Run: headless pygame with SDL's dummy video driver; simulated clock (each Clock.tick advances the game by its frame time, no real sleeping); random seed 0; keys injected as events and as key.get_pressed() state; no mouse input.
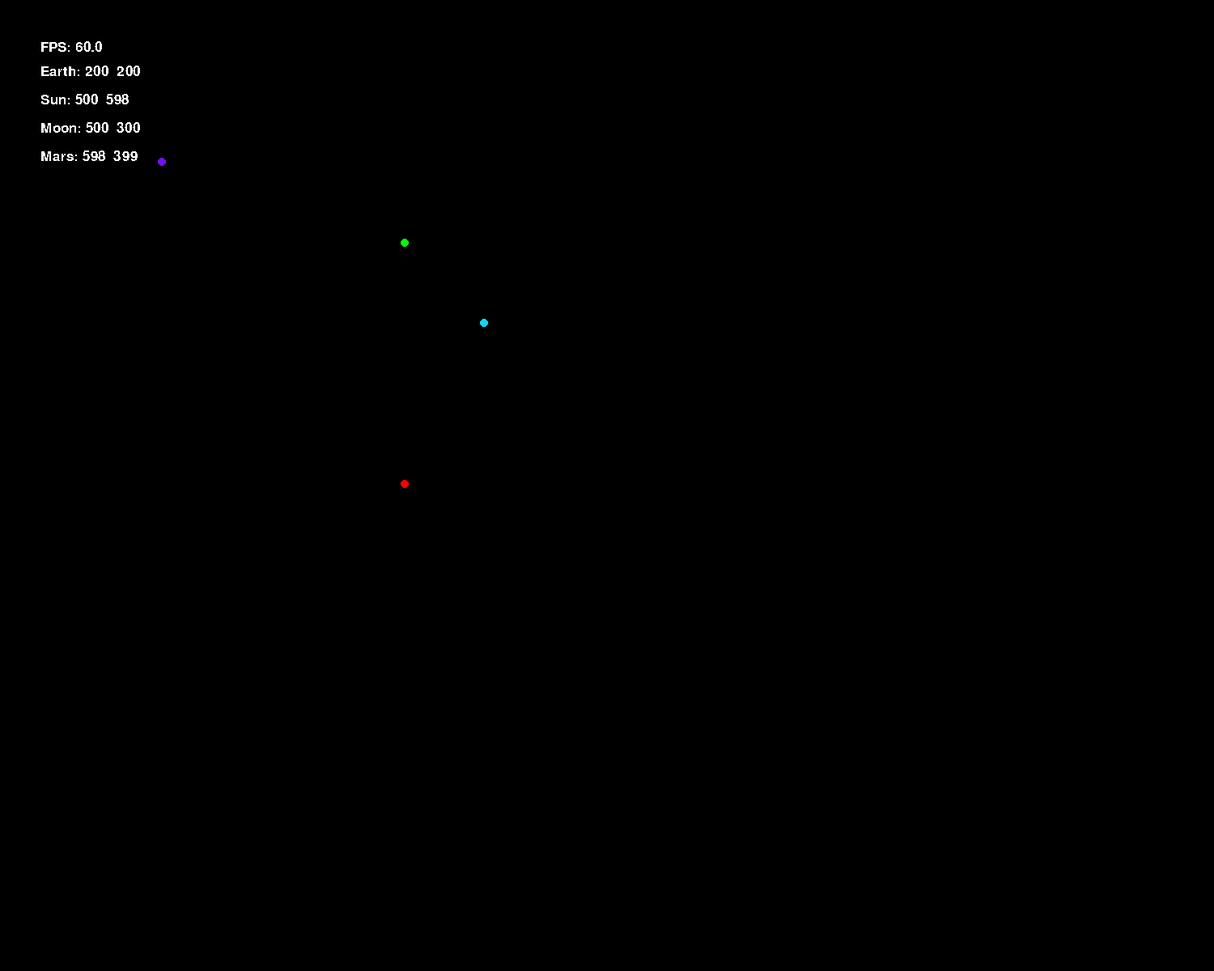
Frame 1 of 4 · flips 1–60 · no input
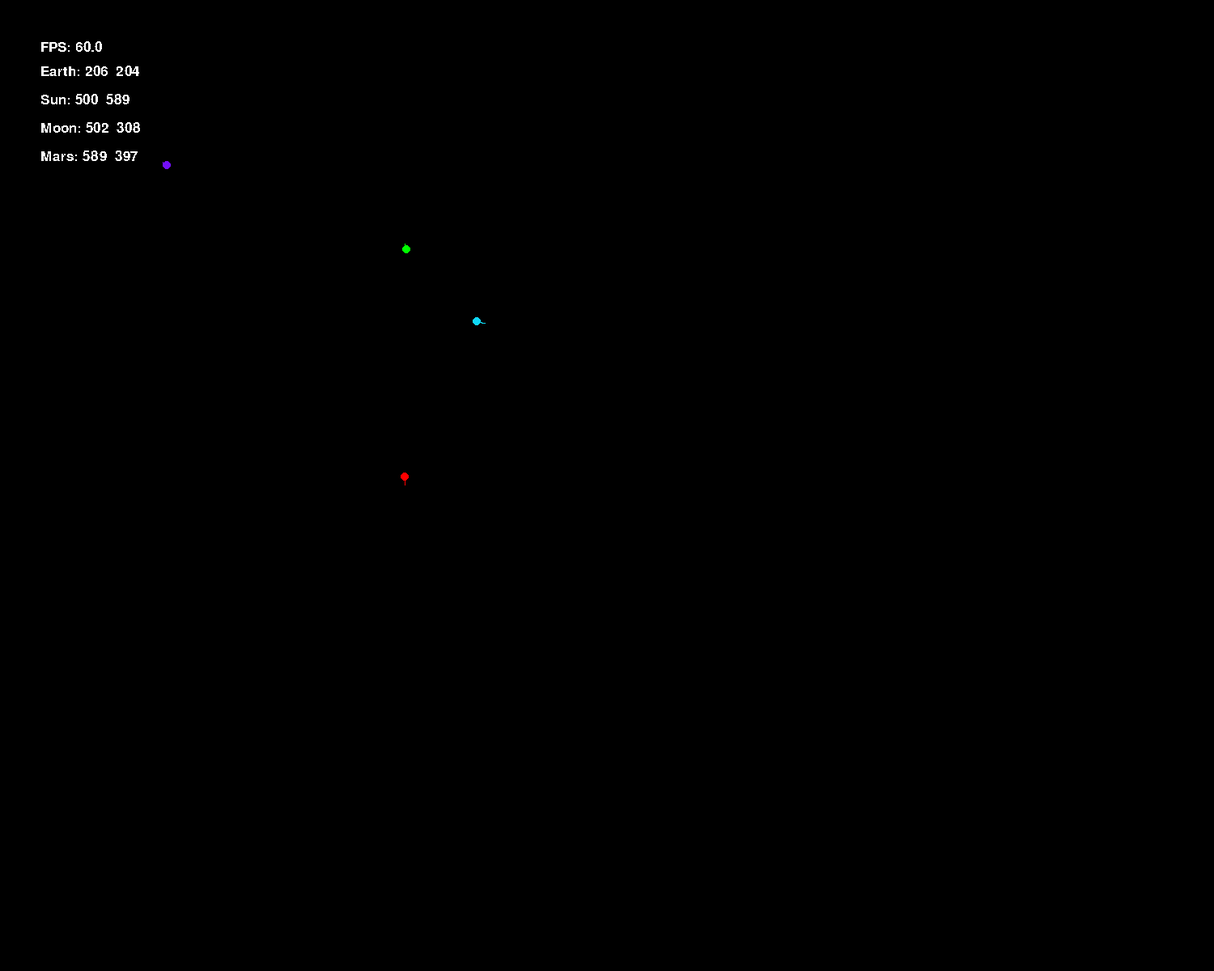
Frame 2 of 4 · flips 61–180 · tapped SPACE, RETURN · held RIGHT (→), D
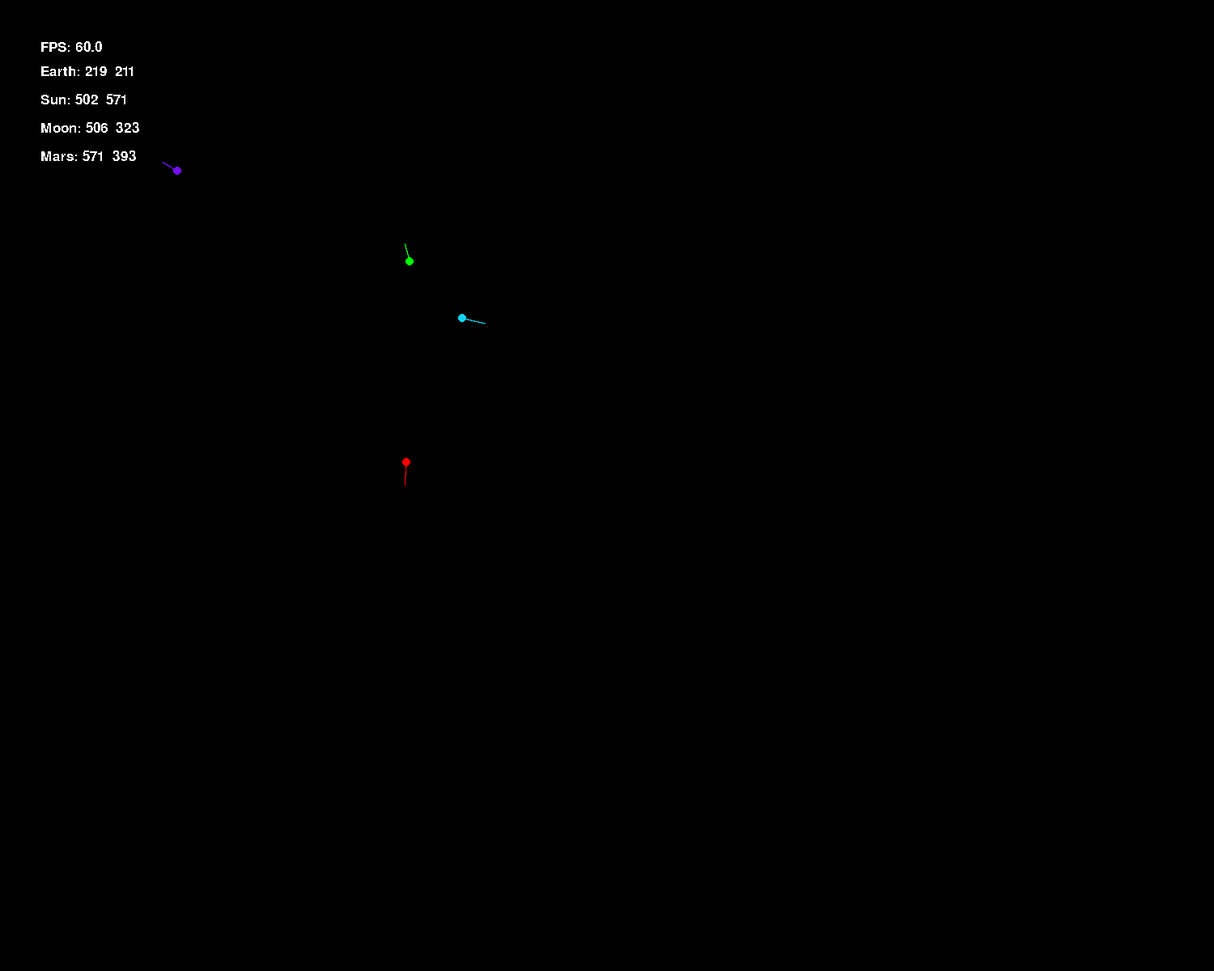
Frame 3 of 4 · flips 181–300 · held DOWN (↓), S
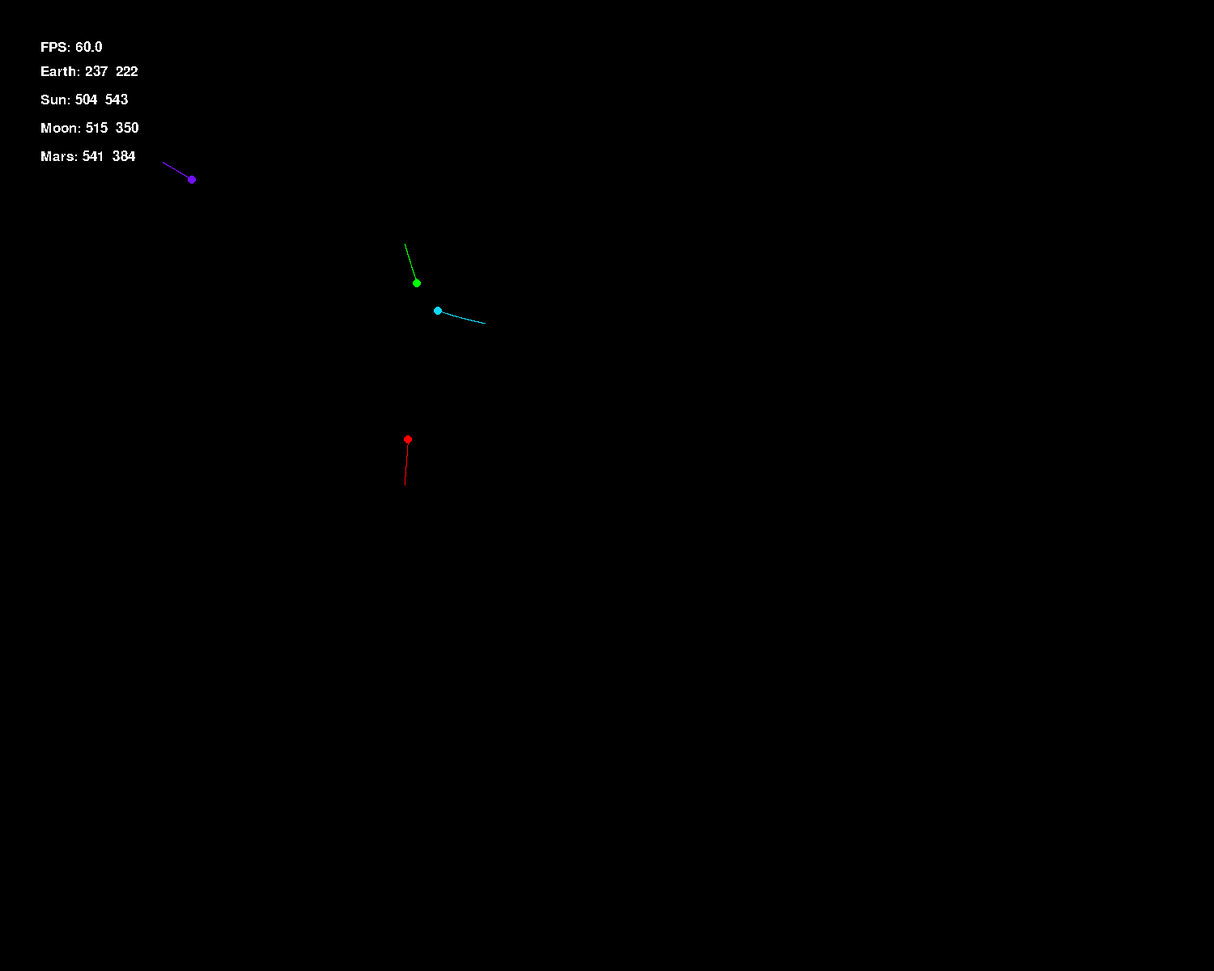
Frame 4 of 4 · flips 301–420 · held LEFT (←), A, UP (↑), W

The pygame program that drew these frames:

import pygame

global G, PI
G = 6.754*0.00001
PI = 3.14159265358979323


class System(object):
    name = ""
    objects = []

    def __init__(self, name):
        self.name = name

    def add_object(self, obj):
        self.objects.append(obj)

    def work_power(self):
        for obj in self.objects:
            obj.power = []
            if obj.speed == [0, 0]:
                pass
            else:
                obj.speed[0] = obj.speed[0] * obj.mass
                obj.speed[1] = obj.speed[1] * obj.mass
                obj.power.append(obj.speed)
            for o in self.objects:
                v0 = o.position[0] - obj.position[0]
                v1 = o.position[1] - obj.position[1]
                distance_2 = v0 ** 2 + v1 ** 2
                if distance_2 == 0:
                    pass
                else:
                    v0 *= G/distance_2*(obj.mass*o.mass)
                    v1 *= G/distance_2*(obj.mass*o.mass)
                    obj.power.append([v0, v1])

    def work_force(self):
        for obj in self.objects:
            for n in range(len(obj.power) - 1):
                f1 = obj.power[0]
                f2 = obj.power[1]
                f_t = [f1[0]+f2[0], f1[1]+f2[1]]
                del obj.power[0]
                del obj.power[0]
                obj.power.append(f_t)
            obj.position[0] += obj.power[0][0]/obj.mass
            obj.position[1] += obj.power[0][1]/obj.mass
            obj.speed = [obj.power[0][0]/obj.mass, obj.power[0][1]/obj.mass]
            # print(obj.speed)

    def display(self, scr, show_orbit, length=500):
        for obj in self.objects:
            pygame.draw.circle(scr, obj.color, (int(obj.position[0]), int(obj.position[1])), obj.volume)
            if show_orbit:
                obj.positions = obj.positions[:]
                obj.positions.insert(0, [int(obj.position[0]), int(obj.position[1])])
                pygame.draw.aalines(scr, obj.color, False, obj.positions, 3)
                if len(obj.positions) > length:
                    del obj.positions[-1]
                elif len(obj.positions) > len(self.objects):
                    if obj.position_ in obj.positions:
                        for n in range(len(self.objects)):
                            del obj.positions[-1]

    def display_data(self, scr, c):
        font = pygame.font.SysFont("Consolas", 25)
        fps = font.render("FPS: "+str(round(c.get_fps(), 2)), False, (255, 255, 255))
        scr.blit(fps, (50, 50))
        if self.objects:
            for index, obj in enumerate(self.objects):
                pos = font.render(obj.name+": "+str(int(obj.position[0])) + "  " +
                                  str(int(obj.position[1])), False, (255, 255, 255))
                scr.blit(pos, (50, 80+index*35))


class Objects(object):
    mass = 0       
    power = []      
    speed = []      
    position = []   
    position_ = []  
    move_to = []    
    positions = [] 
    volume = 0      
    color = []      
    name = ""       

    def __init__(self, name, mass, speed, position, volume, color):
        self.mass = mass
        self.position = position
        self.volume = volume
        self.speed = speed
        self.color = color
        self.name = name
        self.positions.append(position[:])
        self.position_ = position[:]


universe = System("Earth University")

earth = Objects("Earth", 1000, [0, 0], [200, 200], 5, [115, 15, 249])
sun = Objects("Sun", 1000, [0, 0], [500, 600], 5, [255, 0, 0])
moon = Objects("Moon", 1000, [0, 0], [500, 300], 5, [0, 255, 0])
mars = Objects("Mars", 1000, [0, 0], [600, 400], 5, [15, 215, 249])

universe.add_object(earth)
universe.add_object(sun)
universe.add_object(moon)
universe.add_object(mars)

universe.work_power()
universe.work_force()

pygame.init()
clock = pygame.time.Clock()
screen = pygame.display.set_mode([1500, 1200])
pygame.display.set_caption("Force")

keep = True

while keep:
    for event in pygame.event.get():
        if event.type == pygame.QUIT:
            keep = False

    screen.fill((0, 0, 0))

    universe.work_power()
    universe.work_force()
    universe.display(screen, True)
    universe.display_data(screen, clock)

    pygame.display.update()
    clock.tick(200)

pygame.quit()
